17-way image classification set "Green-Coffee-Bean-Defects-Classification" from GitHub (youralfa/Green-Coffee-Bean-Defects-Classification); label vocabulary: broken or chipped or cut, dried cherry pod, floater, foreign matter, full black, full sour, fungus damaged, hull or husk, immature or unripe, parchment or pergamino, partial black, partial sour, severe insect damage, shell, slight insect damage, specialty, withered.

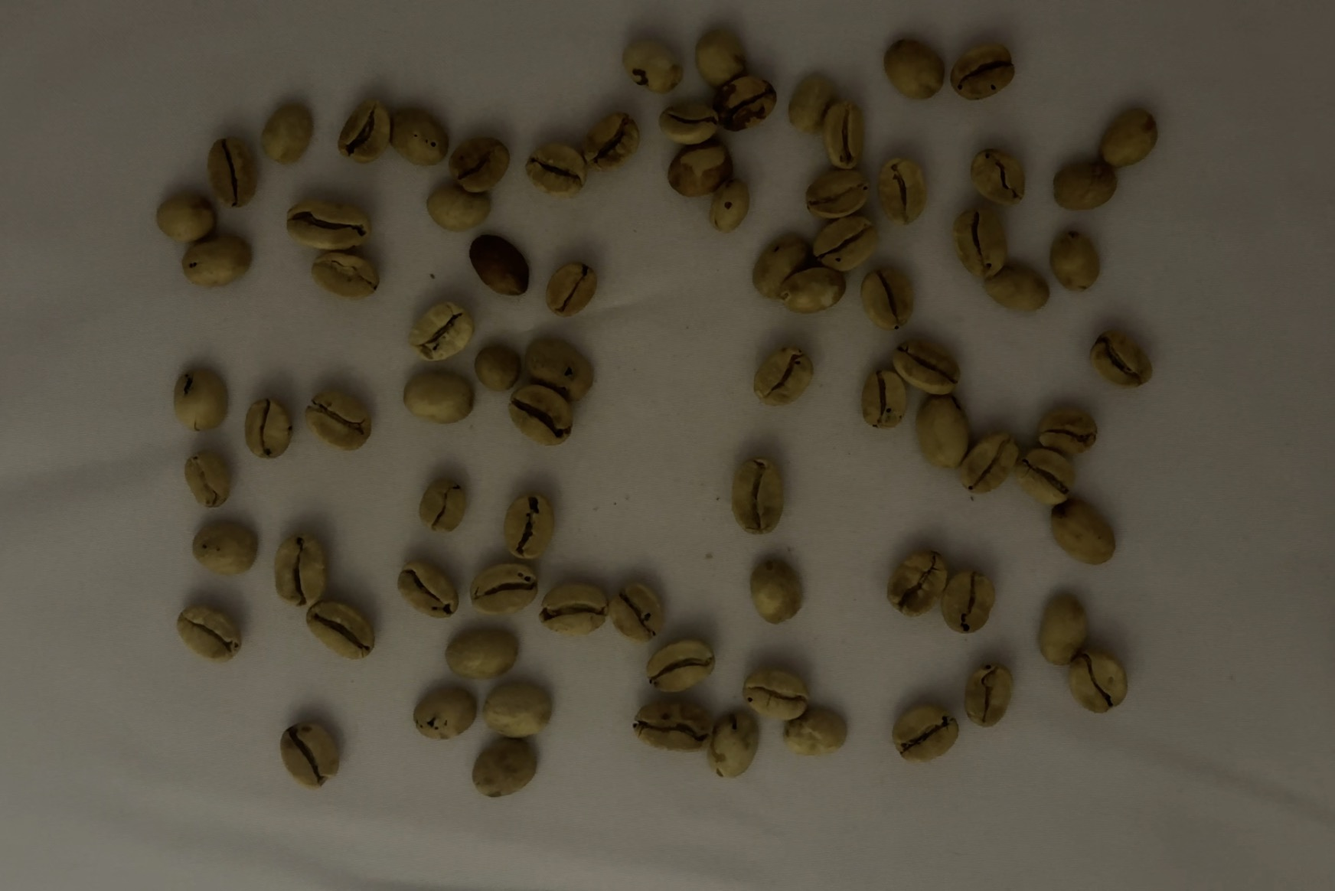
Label: partial sour

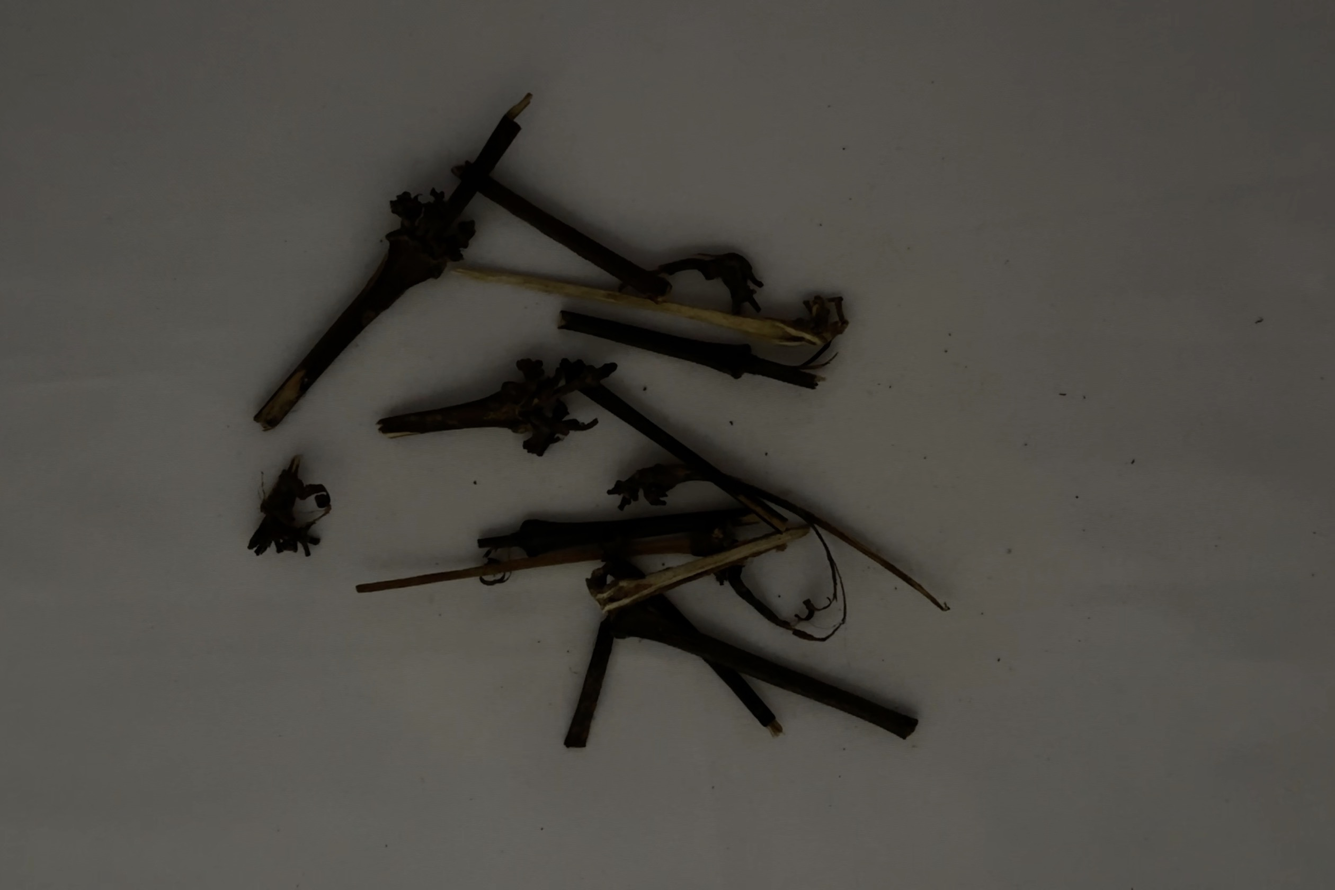
Label: foreign matter

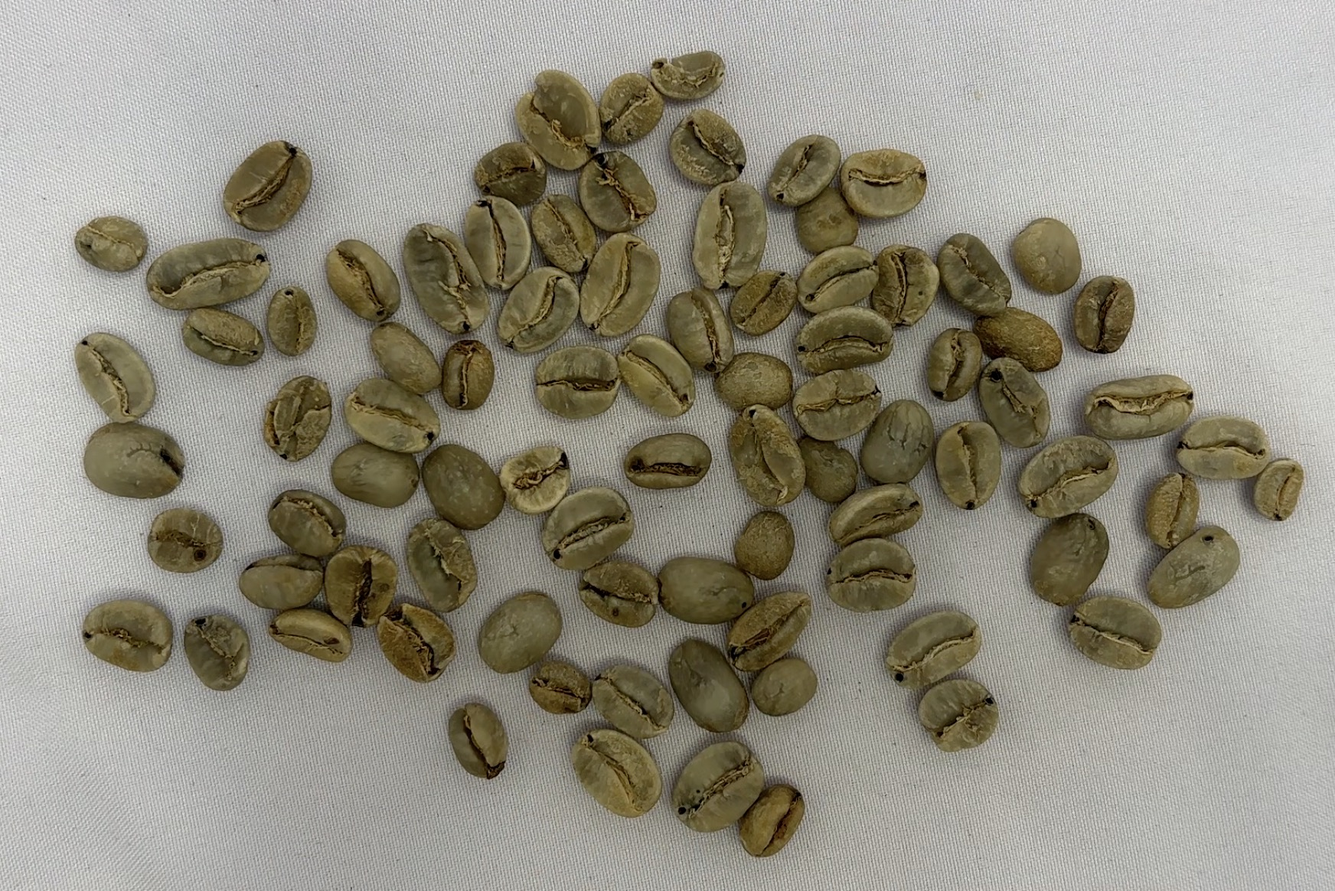
Label: slight insect damage

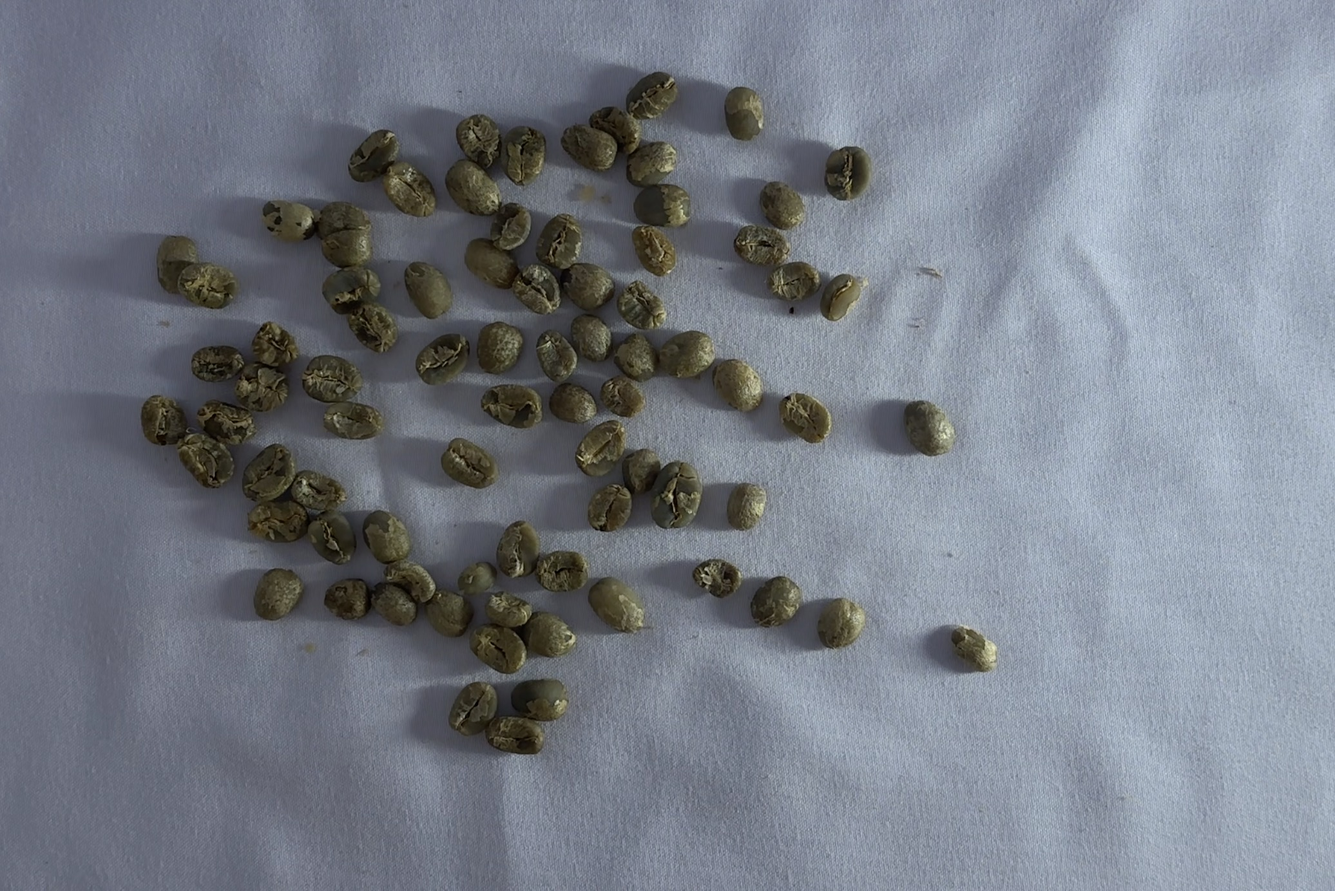
Label: immature or unripe

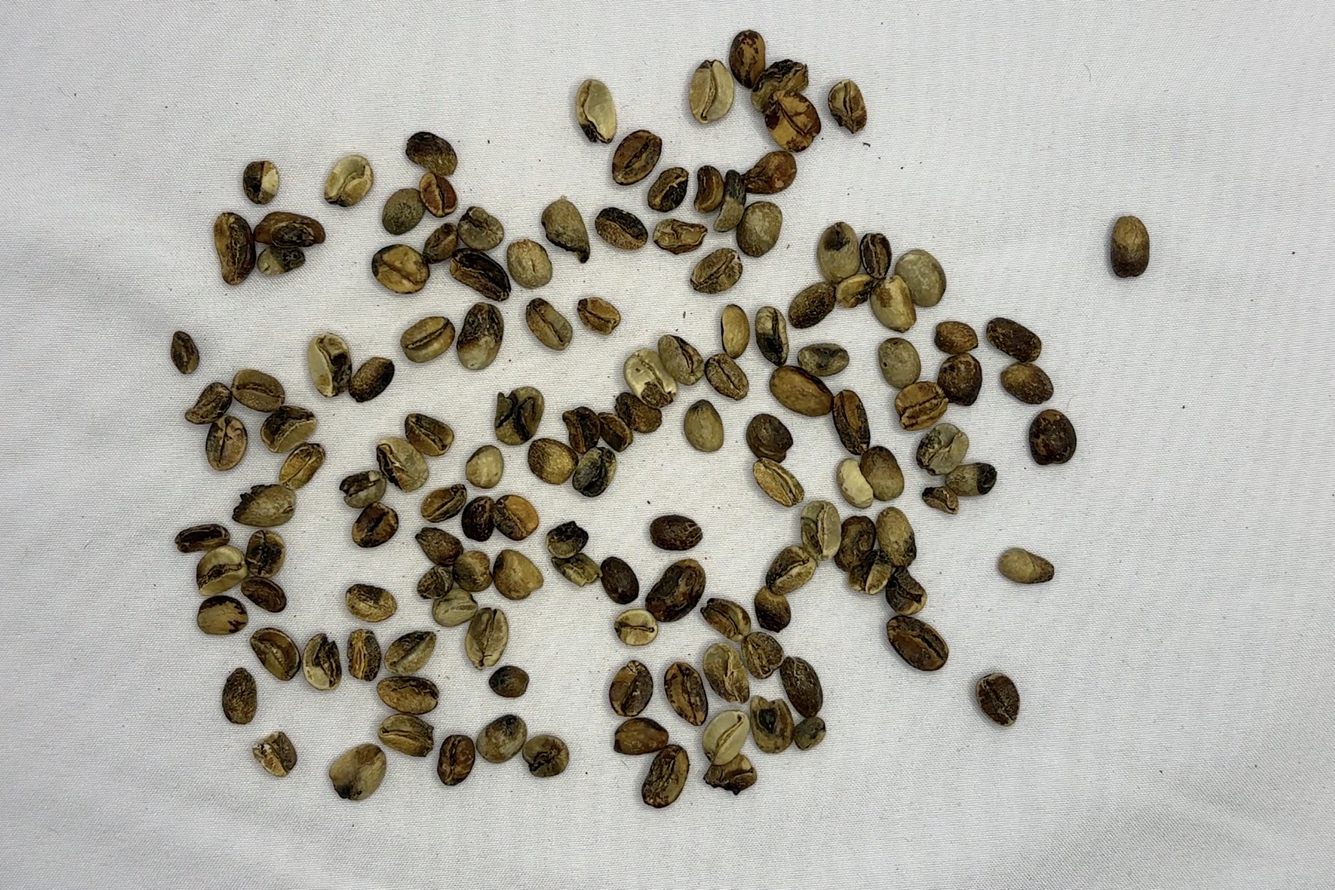
Label: partial black

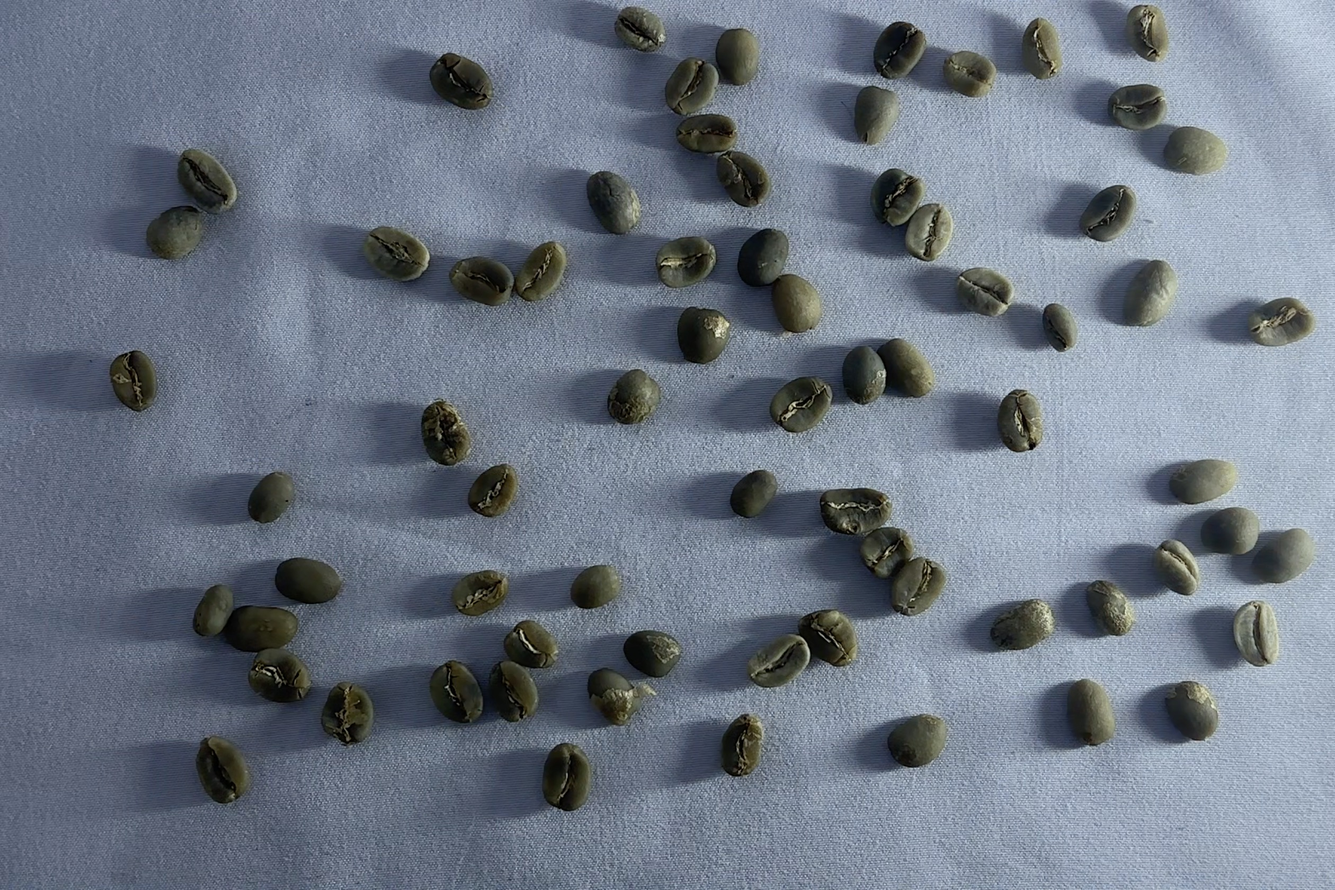
Label: specialty
